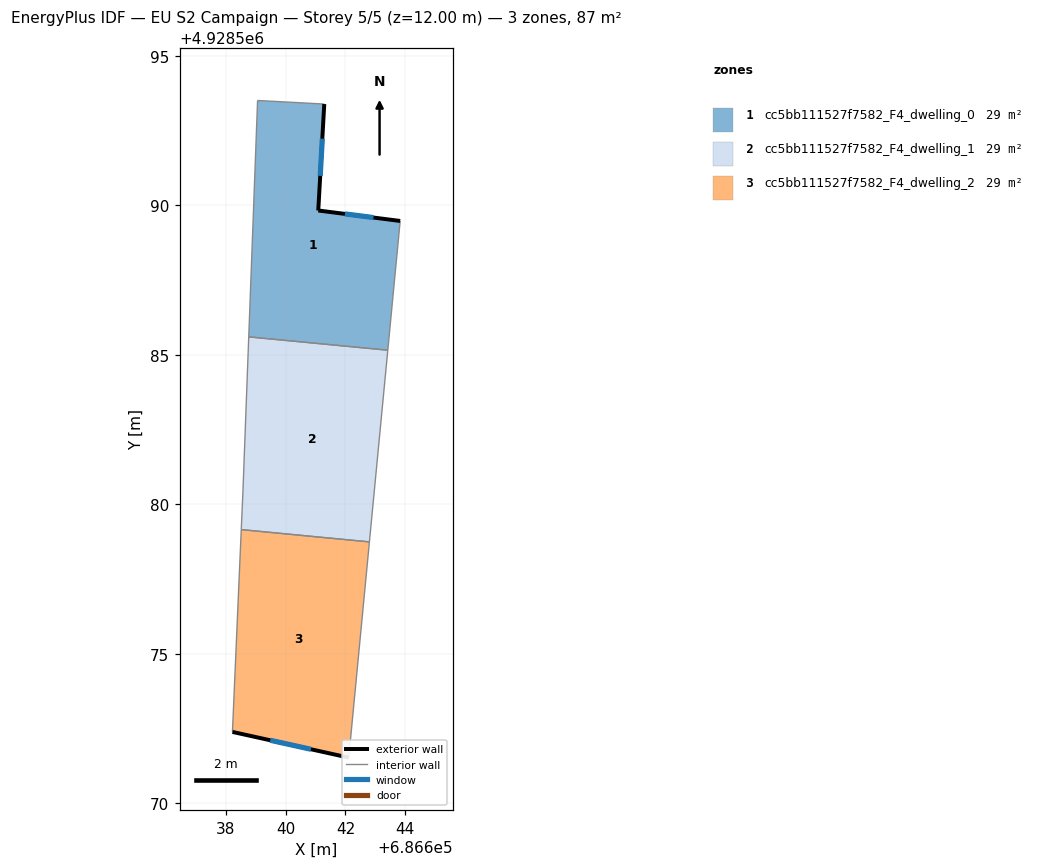
=== STOREY PLAN SPEC (per zone: floor XY polygon, exterior-wall plan segments, windows/doors) ===
zone 1: cc5bb111527f7582_F4_dwelling_0  (28.9 m²)
  floor: (686643.42, 4928585.15) (686643.83, 4928589.48) (686641.09, 4928589.83) (686641.29, 4928593.39) (686639.06, 4928593.51) (686638.77, 4928585.60)
  exterior wall: (686641.29, 4928593.39) – (686641.09, 4928589.83)  [3.6 m]
    window: (686641.23, 4928592.23) – (686641.16, 4928590.98)  [1.3 m²]
  exterior wall: (686641.09, 4928589.83) – (686643.83, 4928589.48)  [2.8 m]
    window: (686641.98, 4928589.71) – (686642.94, 4928589.59)  [1.0 m²]
  interior walls: 4
zone 2: cc5bb111527f7582_F4_dwelling_1  (28.9 m²)
  floor: (686642.80, 4928578.74) (686643.42, 4928585.15) (686638.77, 4928585.60) (686638.57, 4928580.41) (686638.52, 4928579.15)
  interior walls: 5
zone 3: cc5bb111527f7582_F4_dwelling_2  (28.9 m²)
  floor: (686642.11, 4928571.53) (686642.80, 4928578.74) (686638.52, 4928579.15) (686638.22, 4928572.39)
  exterior wall: (686642.11, 4928571.53) – (686638.22, 4928572.39)  [4.0 m]
    window: (686640.84, 4928571.81) – (686639.49, 4928572.11)  [1.5 m²]
  interior walls: 3

=== DERIVED (storey summary) ===
Building: EU S2 Campaign
Storey: 5 of 5  (floor level z = 12.00 m)
Storey gross floor area: 86.7 m²
Zones on this storey: 3
  - cc5bb111527f7582_F4_dwelling_0: floor 28.9 m²; exterior wall 6.3 m (19.0 m²); 2 window(s) 2.3 m²; WWR 12.2%
  - cc5bb111527f7582_F4_dwelling_1: floor 28.9 m²
  - cc5bb111527f7582_F4_dwelling_2: floor 28.9 m²; exterior wall 4.0 m (12.0 m²); 1 window(s) 1.5 m²; WWR 12.2%
Zone adjacency (shared interzone walls):
  - cc5bb111527f7582_F4_dwelling_0 ↔ cc5bb111527f7582_F4_dwelling_1
  - cc5bb111527f7582_F4_dwelling_1 ↔ cc5bb111527f7582_F4_dwelling_2